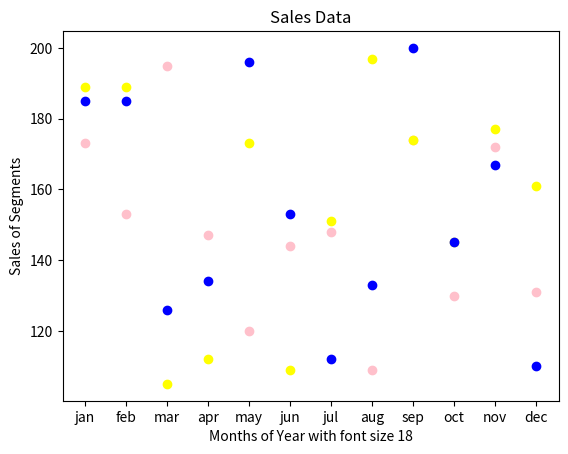

The matplotlib source for this figure:
import matplotlib.pyplot as plt
import numpy as np
x=np.array(['jan','feb','mar','apr','may','jun','jul','aug','sep','oct','nov','dec'])
y=np.array([173,153,195,147,120,144,148,109,174,130,172,131])
plt.scatter(x,y,color="pink")
plt.xlabel("Months of Year with font size 18")
plt.ylabel("Sales of Segments")
plt.title("Sales Data")
z=np.array([189,189,105,112,173,109,151,197,174,145,177,161])
plt.scatter(x,z,color="yellow")

k=np.array([185,185,126,134,196,153,112,133,200,145,167,110])
plt.scatter(x,k,color="blue")
plt.show()